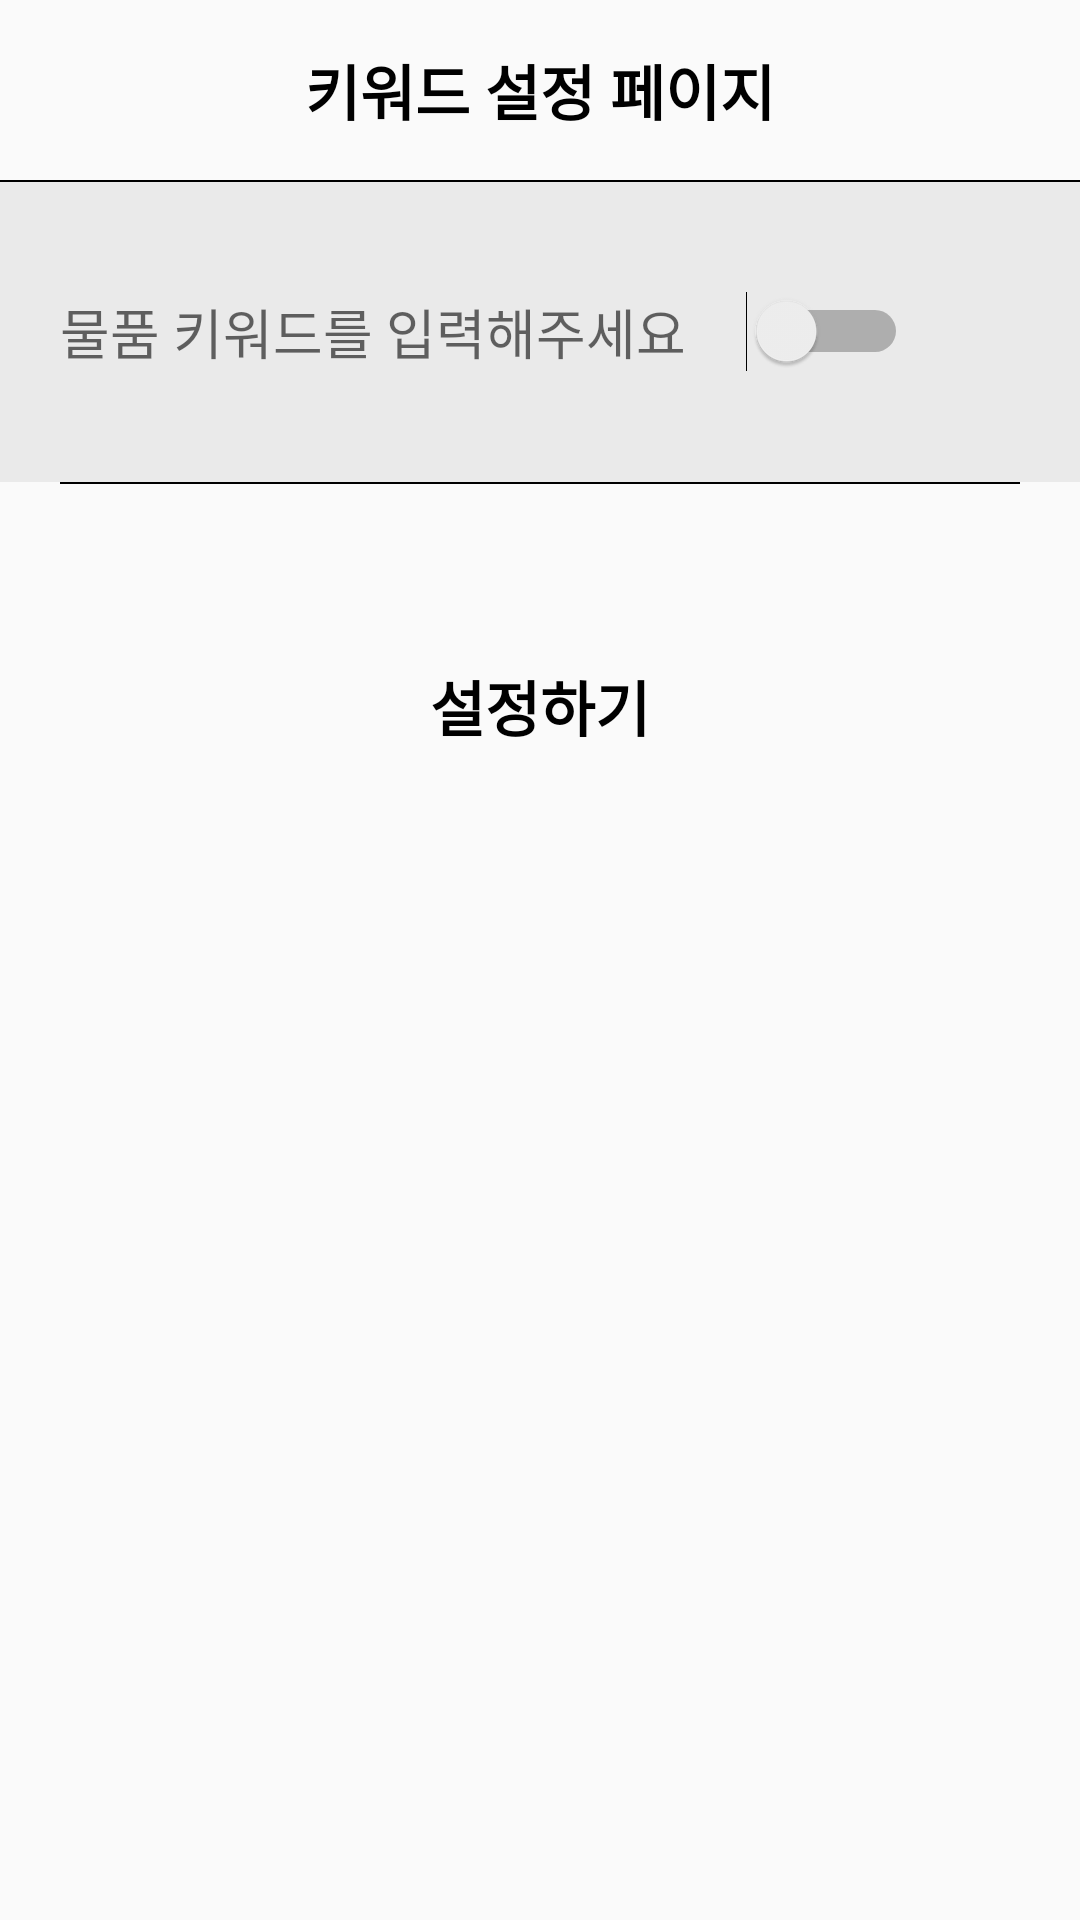

This screen was rendered from an Android layout file. Write that file and the resources it references.
<!-- AndroidManifest.xml: application theme Theme.GiveBack -->
<!-- res/layout/activity_set_keyword.xml -->
<?xml version="1.0" encoding="utf-8"?>
<layout xmlns:tools="http://schemas.android.com/tools"
    xmlns:android="http://schemas.android.com/apk/res/android">
    <LinearLayout
        android:layout_width="match_parent"
        android:layout_height="match_parent"
        tools:context=".Keyword.SetKeywordActivity"
        android:orientation="vertical">

        <ScrollView
            android:layout_width="match_parent"
            android:layout_height="match_parent">

            <LinearLayout
                android:layout_width="match_parent"
                android:layout_height="match_parent"
                android:orientation="vertical">

                <LinearLayout
                    android:layout_width="match_parent"
                    android:layout_height="60dp">

                    <TextView
                        android:textColor="@color/black"
                        android:textStyle="bold"
                        android:textSize="20sp"
                        android:text="키워드 설정 페이지"
                        android:layout_width="match_parent"
                        android:layout_height="match_parent"
                        android:gravity="center"/>
                </LinearLayout>

                <LinearLayout
                    android:layout_width="match_parent"
                    android:layout_height="0.5dp"
                    android:background="#000000">
                </LinearLayout>

                <LinearLayout
                    android:background="#1111"
                    android:layout_width="match_parent"
                    android:layout_height="wrap_content"
                    android:orientation="horizontal">

                    <EditText
                        android:id="@+id/keywordArea1"
                        android:layout_margin="20dp"
                        android:background="@android:color/transparent"
                        android:layout_width="wrap_content"
                        android:layout_height="60dp"
                        android:hint="물품 키워드를 입력해주세요"/>

                    <Switch
                        android:checked="false"
                        android:layout_gravity="center"
                        android:id="@+id/switch1"
                        android:layout_width="wrap_content"
                        android:layout_height="wrap_content">
                    </Switch>

                </LinearLayout>

                <LinearLayout
                    android:layout_width="match_parent"
                    android:layout_height="0.5dp"
                    android:background="#000000"
                    android:layout_marginLeft="20dp"
                    android:layout_marginRight="20dp">
                </LinearLayout>

                <Button
                    android:id="@+id/settingBtn"
                    android:text="설정하기"
                    android:textColor="@color/black"
                    android:textStyle="bold"
                    android:textSize="20dp"
                    android:layout_marginTop="50dp"
                    android:layout_marginLeft="20dp"
                    android:layout_marginRight="20dp"
                    android:layout_width="match_parent"
                    android:layout_height="wrap_content"
                    android:background="@drawable/background_radius_yellow"/>
            </LinearLayout>
        </ScrollView>
    </LinearLayout>
</layout>
<!-- resources referenced by this layout -->
<resources>
  <color name="black">#FF000000</color>
  <style name="Theme.GiveBack" parent="Theme.AppCompat.Light">
          
          <item name="android:windowIsTranslucent">true</item>
          <item name="windowNoTitle">true</item>
          <item name="colorPrimary">@color/purple_500</item>
          <item name="colorPrimaryVariant">@color/mainColor</item>
          <item name="colorOnPrimary">@color/white</item>
          
          <item name="colorSecondary">@color/teal_200</item>
          <item name="colorSecondaryVariant">@color/teal_700</item>
          <item name="colorOnSecondary">@color/black</item>
          
          <item name="android:statusBarColor">?attr/colorPrimaryVariant</item>
  
          
          <item name="toolbarStyle">@style/CustomToolBar</item>
  
      </style>
  <color name="purple_500">#FF6200EE</color>
  <color name="mainColor">#ffd400</color>
  <color name="white">#FFFFFFFF</color>
  <color name="teal_200">#FF03DAC5</color>
  <color name="teal_700">#FF018786</color>
  <style name="CustomToolBar" parent="@style/Widget.AppCompat.Toolbar">
          <item name="titleTextColor">@color/white</item>
      </style>
</resources>
